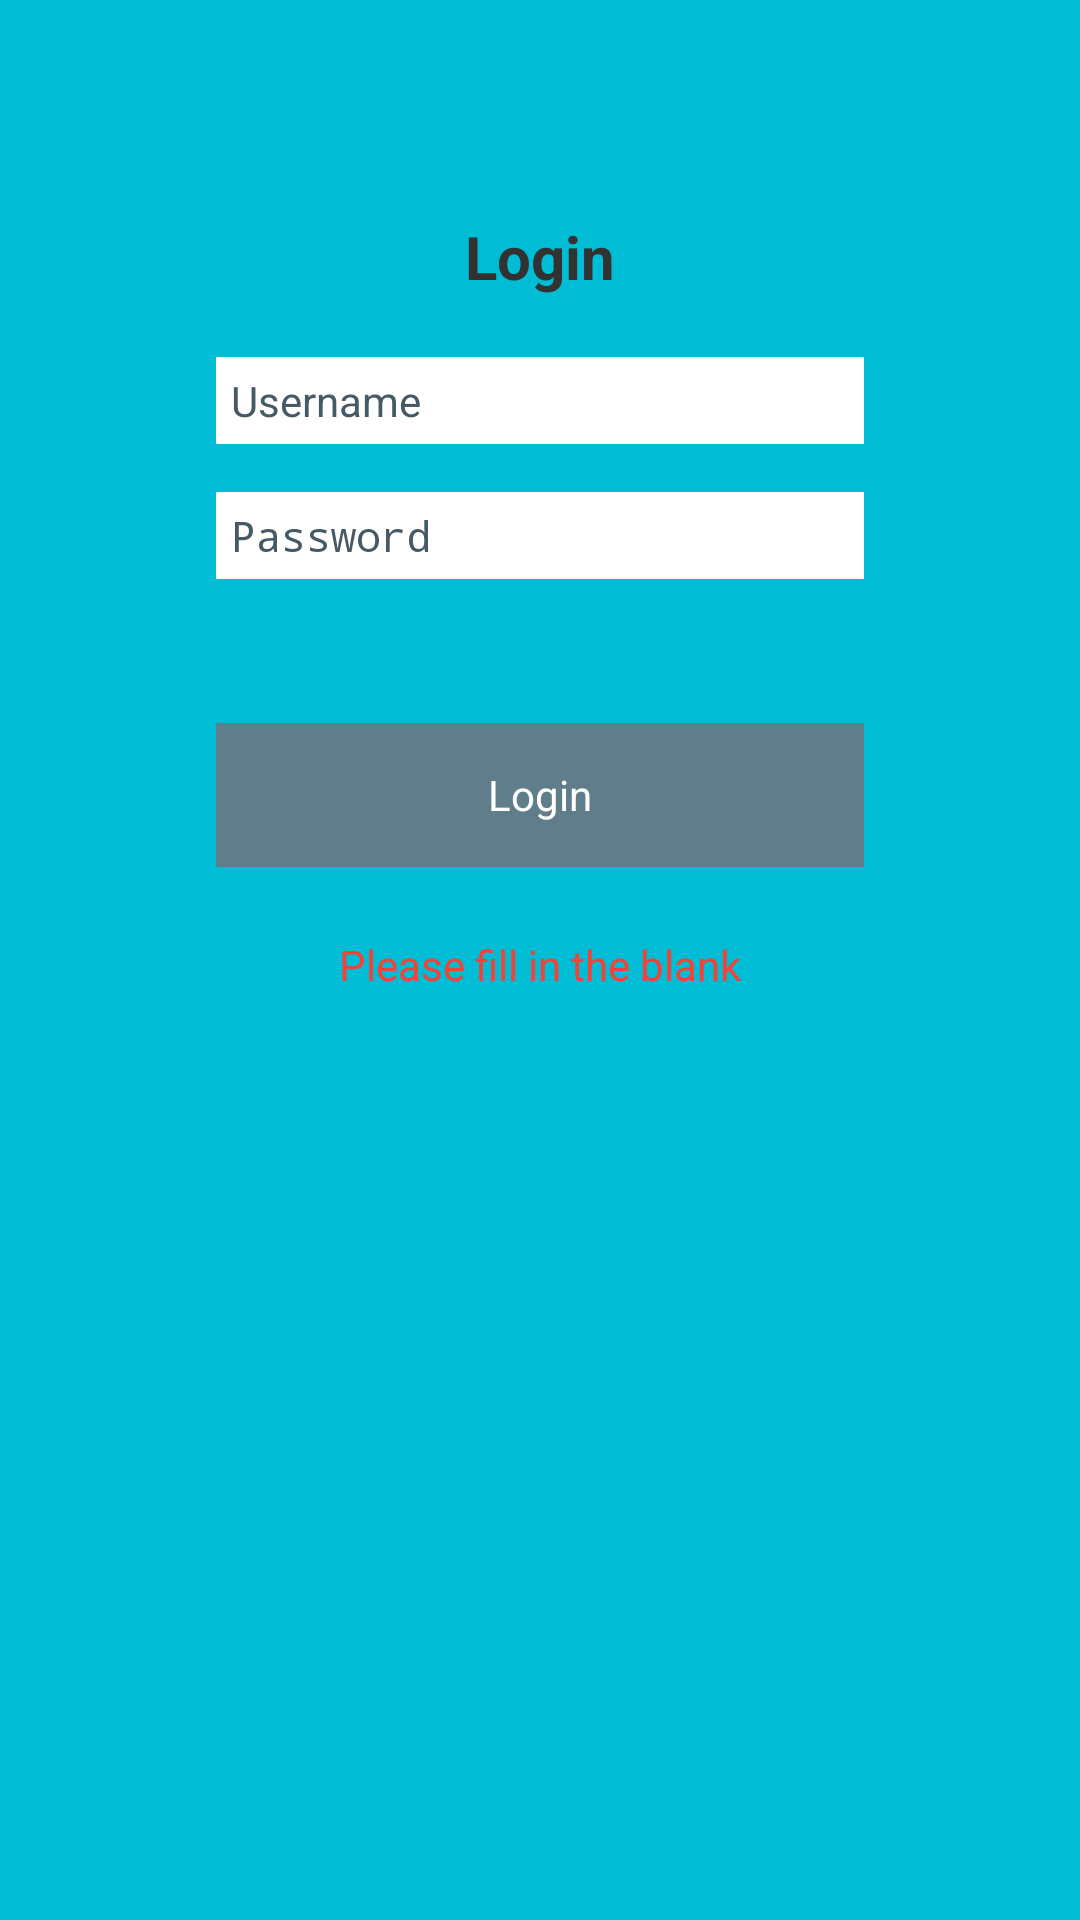

Layout XML and referenced resources for this Android screen:
<!-- AndroidManifest.xml: application theme CustomActionBarTheme -->
<!-- res/layout/activity_init.xml -->
<RelativeLayout xmlns:android="http://schemas.android.com/apk/res/android"
    xmlns:tools="http://schemas.android.com/tools"
    android:layout_width="match_parent"
    android:layout_height="match_parent"
    android:background="@color/material_light_blue_500"
    android:paddingBottom="@dimen/activity_vertical_margin"
    android:paddingLeft="@dimen/activity_horizontal_margin"
    android:paddingRight="@dimen/activity_horizontal_margin"
    android:paddingTop="@dimen/activity_vertical_margin"
    tools:context=".InitActivity" >

    <LinearLayout
        android:id="@+id/login_frame"
        android:layout_width="match_parent"
        android:layout_height="match_parent"
        android:layout_centerInParent="true"
        android:orientation="vertical" >

        <TextView
            android:id="@+id/LoginTitle"
            android:layout_width="wrap_content"
            android:layout_height="wrap_content"
            android:layout_gravity="center"
            android:textStyle="bold"
            android:text="Login"
            android:textSize="20sp" />

        <EditText
            android:id="@+id/login_edittext_username"
            android:layout_width="match_parent"
            android:layout_height="wrap_content"
            android:layout_marginTop="20dp"
            android:background="@color/pure_white"
            android:drawableLeft="@drawable/user"
            android:hint="Username"
            android:padding="5dp"
            android:src="@drawable/edittext_top_bg"
            android:textColor="@color/material_blue_grey_900"
            android:textColorHint="@color/material_blue_grey_700"
            android:textSize="14sp" />

        <EditText
            android:id="@+id/login_edittext_password"
            android:layout_width="match_parent"
            android:layout_height="wrap_content"
            android:layout_marginTop="16dp"
            android:background="@color/pure_white"
            android:drawableLeft="@drawable/password"
            android:hint="Password"
            android:inputType="textPassword"
            android:padding="5dp"
            android:password="true"
            android:src="@drawable/edittext_bottom_bg"
            android:textColor="@color/material_blue_grey_900"
            android:textColorHint="@color/material_blue_grey_700"
            android:textSize="14sp" />

        <Button
            android:id="@+id/login_button"
            android:layout_width="match_parent"
            android:layout_height="wrap_content"
            android:layout_marginTop="48dp"
            android:background="@color/material_blue_grey_500"
            android:padding="10dp"
            android:onClick="login"
            android:text="@string/button_login"
            android:textColor="@color/pure_white"
            android:textSize="14sp" />

        <TextView
            android:id="@+id/login_warning"
            android:layout_width="wrap_content"
            android:layout_height="wrap_content"
            android:layout_gravity="center"
            android:layout_marginTop="23dp"
            android:text="@string/message_warning_login_initial"
            android:textAppearance="?android:attr/textAppearanceSmall"
            android:textColor="@color/material_red_500"
            android:textSize="14sp" />
    </LinearLayout>

</RelativeLayout>
<!-- resources referenced by this layout -->
<resources>
  <color name="material_blue_grey_500">#607D8B</color>
  <color name="material_blue_grey_700">#455A64</color>
  <color name="material_blue_grey_900">#263238</color>
  <color name="material_light_blue_500">#00BCD4</color>
  <color name="material_red_500">#F44336</color>
  <color name="pure_white">#FFFFFF</color>
  <dimen name="activity_horizontal_margin">72dp</dimen>
  <dimen name="activity_vertical_margin">72dp</dimen>
  <!-- drawable edittext_bottom_bg (drawable) -->
  <?xml version="1.0" encoding="utf-8"?>
  <shape xmlns:android="http://schemas.android.com/apk/res/android"
  	android:shape="rectangle" android:padding="10dp" >
   	<solid android:color="@color/pure_white"/>
   	<stroke
          android:width="0.5dp"
          android:color="#d2d2d2" />
   	<corners android:bottomLeftRadius="5dp"
   	    android:bottomRightRadius="5dp"/>
  </shape>
  <!-- drawable edittext_top_bg (drawable) -->
  <?xml version="1.0" encoding="utf-8"?>
  <shape xmlns:android="http://schemas.android.com/apk/res/android"
  	android:shape="rectangle" android:padding="10dp">
   	<solid android:color="@color/pure_white"/>
   	<stroke
          android:width=".05dp"
          android:color="#d2d2d2" />
   	<corners android:topLeftRadius="5dp"
   	    android:topRightRadius="5dp"/>
  </shape>
  <string name="button_login">Login</string>
  <string name="message_warning_login_initial"> Please fill in the blank </string>
  <style name="CustomActionBarTheme" parent="@android:style/Theme.Holo.Light.DarkActionBar">
          <item name="android:actionBarStyle">@style/MyActionBar</item>
          <item name="android:actionBarTabTextStyle">@style/MyActionBarTabText</item>
          <item name="android:actionMenuTextColor">@color/pure_white</item>
      </style>
  <style name="MyActionBar" parent="@android:style/Widget.Holo.ActionBar">
          <item name="android:background">@color/material_light_blue_500</item>
          <item name="android:titleTextStyle">@style/MyActionBarTitleText</item>
      </style>
  <style name="MyActionBarTabText" parent="@android:style/Widget.Holo.ActionBar.TabText">
          <item name="android:textColor">@color/pure_black</item>
      </style>
  <style name="MyActionBarTitleText" parent="@android:style/TextAppearance.Holo.Widget.ActionBar.Title">
          <item name="android:textColor">@color/pure_black</item>
      </style>
  <color name="pure_black">#000000</color>
</resources>
